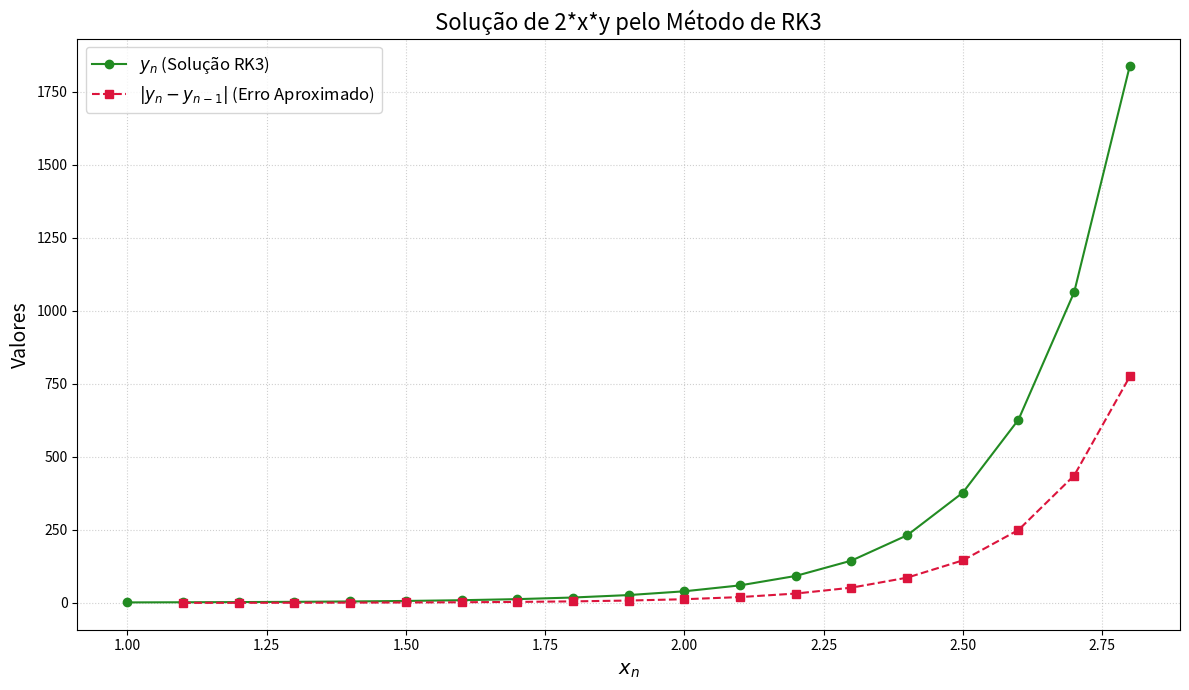

This chart was generated by the following Python code:
import pandas as pd
import math
import matplotlib.pyplot as plt
import matplotlib.ticker as ticker  # Para formatação dos eixos, se necessário

# Exemplo de valores (pode ser substituído por input do usuário)
# Mesma EDO dos exemplos anteriores para consistência
f_str_exemplo = str('2*x*y')
x_exemplo = 1
y_exemplo = 2
h_exemplo = 0.1
# A imagem do Método de RK3 mostra 18 iterações após o ponto inicial (Iter. 0 a Iter. 18)
interacoes_exemplo = 18


def resolver_edo_rk3(f_str, x_inicial, y_inicial, h_passo, num_total_iteracoes):
    """
    Resolve uma EDO de primeira ordem dy/dx = f(x,y) usando o método de Runge-Kutta de 3ª Ordem.

    Fórmulas:
        y_{i+1} = y_i + (k_1 + 4*k_2 + k_3)*h/6
        k_1 = f(x_i, y_i)
        k_2 = f(x_i + h/2, y_i + k_1*h/2)
        k_3 = f(x_i + h, y_i - k_1*h + 2*k_2*h)

    Args:
        f_str (str): A equação dy/dx = f(x,y) como string.
        x_inicial (float/int): Valor inicial de x (x0).
        y_inicial (float/int): Valor inicial de y (y0).
        h_passo (float/int): Tamanho do passo (h).
        num_total_iteracoes (int): Número de iterações a serem calculadas APÓS o ponto inicial.

    Returns:
        tuple: Contendo:
            - df (pd.DataFrame): DataFrame com os resultados das iterações.
            - equacao_info (str): String descrevendo a equação fornecida.
            - condicoes_info (str): String descrevendo as condições iniciais.
            - passo_info (str): String descrevendo o passo h.
            - num_iteracoes_info (str): String descrevendo o número de iterações.
        Retorna (None, error_message, None, None, None) em caso de erro na conversão
        de input ou na interpretação da função.
    """

    try:
        x0_global = float(x_inicial)
        y0_global = float(y_inicial)
        h = float(h_passo)
        num_iteracoes = int(num_total_iteracoes)
    except ValueError:
        error_msg = "Erro: Entrada inválida. Certifique-se de que os valores numéricos (x_inicial, y_inicial, h_passo, num_total_iteracoes) estão corretos."
        return None, error_msg, None, None, None

    try:
        allowed_names = {"x": None, "y": None, "math": math}

        def func(x_eval, y_eval):
            return eval(f_str, {"__builtins__": {}}, {**allowed_names, "x": x_eval, "y": y_eval})
        func(x0_global, y0_global)  # Teste inicial
    except Exception as e:
        error_msg = f"Erro ao interpretar a função f(x,y) ('{f_str}'): {e}\n" \
            "Certifique-se de que a equação usa 'x' e 'y' como variáveis.\n" \
            "Para funções matemáticas, use o prefixo 'math.', por exemplo, 'math.sin(x)'."
        return None, error_msg, None, None, None

    equacao_info = f"Equação fornecida: dy/dx = {f_str}"
    condicoes_info = f"Condições iniciais: x0 = {x0_global}, y0 = {y0_global}"
    passo_info = f"Passo (h): {h}"
    num_iteracoes_info = f"Número de iterações após o ponto inicial: {num_iteracoes}"

    iter_col = []
    x_col = []
    y_col = []
    k1_col = []
    k2_col = []
    k3_col = []  # Nova coluna para RK3
    erro_col = []

    x_i = x0_global
    y_i = y0_global

    # Iteração 0 (ponto inicial)
    iter_col.append(0)
    x_col.append(x_i)
    y_col.append(y_i)

    # k1, k2, k3 são calculados para o ponto (x_i, y_i) atual
    # Estes k's da linha 'Iter. i' serão usados para calcular y na linha 'Iter. i+1'
    k1_atual = func(x_i, y_i)
    k1_col.append(k1_atual)

    k2_atual = func(x_i + h / 2.0, y_i + k1_atual * h / 2.0)
    k2_col.append(k2_atual)

    k3_atual = func(x_i + h, y_i - k1_atual * h + 2.0 * k2_atual * h)
    k3_col.append(k3_atual)
    erro_col.append(float('nan'))

    # Loop para as iterações seguintes
    for i in range(1, num_iteracoes + 1):
        y_anterior_neste_passo = y_i  # y_i da iteração anterior (y_{n-1})

        # k1, k2, k3 da iteração anterior
        k1_do_passo_anterior = k1_atual
        k2_do_passo_anterior = k2_atual
        k3_do_passo_anterior = k3_atual

        # Fórmula de RK3 para y_{i+1}
        y_i = y_i + (k1_do_passo_anterior + 4.0 *
                     k2_do_passo_anterior + k3_do_passo_anterior) * h / 6.0

        x_i = x0_global + i * h

        iter_col.append(i)
        x_col.append(x_i)
        y_col.append(y_i)

        # Calcula k1, k2, k3 para ESTA iteração (x_i, y_i atuais)
        k1_atual = func(x_i, y_i)
        k1_col.append(k1_atual)

        k2_atual = func(x_i + h / 2.0, y_i + k1_atual * h / 2.0)
        k2_col.append(k2_atual)

        k3_atual = func(x_i + h, y_i - k1_atual * h + 2.0 * k2_atual * h)
        k3_col.append(k3_atual)

        erro_val = abs(y_i - y_anterior_neste_passo)
        erro_col.append(erro_val)

    df = pd.DataFrame({
        'Iter.': iter_col,
        'x0': x_col,
        'y0': y_col,
        'K1': k1_col,
        'K2': k2_col,
        'K3': k3_col,  # Adicionando K3 ao DataFrame
        'ERRO |yn-yn-1|': erro_col
    })

    return df, equacao_info, condicoes_info, passo_info, num_iteracoes_info


def gerar_grafico_edo_rk3(df_resultados, titulo_grafico="Solução da EDO pelo Método de Runge-Kutta 3ª Ordem"):
    """
    Gera e exibe um gráfico da solução da EDO (y0 vs x0) e do erro
    (|yn - y_{n-1}| vs x0) a partir de um DataFrame para o método RK3.
    """
    if not isinstance(df_resultados, pd.DataFrame):
        print("Erro: A entrada deve ser um DataFrame do Pandas.")
        return
    # K3 não é plotado diretamente no gráfico principal
    required_cols = {'x0', 'y0', 'ERRO |yn-yn-1|'}
    if not required_cols.issubset(df_resultados.columns):
        print(f"Erro: O DataFrame deve conter as colunas {required_cols}.")
        return
    if df_resultados.empty:
        print("Erro: O DataFrame está vazio, nada para plotar.")
        return

    plt.figure(figsize=(12, 7))
    plt.plot(df_resultados['x0'], df_resultados['y0'], marker='o',
             # Cor diferente
             linestyle='-', color='forestgreen', label='$y_n$ (Solução RK3)')
    plt.plot(df_resultados['x0'], df_resultados['ERRO |yn-yn-1|'], marker='s',
             # Cor diferente
             linestyle='--', color='crimson', label='$|y_n - y_{n-1}|$ (Erro Aproximado)')

    plt.title(titulo_grafico, fontsize=16)
    plt.xlabel("$x_n$", fontsize=14)
    plt.ylabel("Valores", fontsize=14)
    plt.legend(fontsize=12)
    plt.grid(True, linestyle=':', alpha=0.6)
    plt.tight_layout()
    return plt


# --- Exemplo de uso do método de Runge-Kutta de 3ª Ordem ---
dataframe_rk3, eq_info_rk3, ci_info_rk3, p_info_rk3, ni_info_rk3 = resolver_edo_rk3(
    f_str_exemplo,
    x_exemplo,
    y_exemplo,
    h_exemplo,
    interacoes_exemplo
)

if dataframe_rk3 is not None:
    print("Solução de EDO pelo Método de Runge-Kutta de 3ª Ordem")
    print("----------------------------------------------------")
    print(eq_info_rk3)
    print(ci_info_rk3)
    print(p_info_rk3)
    print(ni_info_rk3)
    print("----------------------------------------------------\n")
    print("Resultados das Iterações:")

    # Formatação para o DataFrame de RK3, baseado na imagem:
    # x0: 3 casas (1.000)
    # y0: 4 casas (2.4672)
    # K1, K2, K3: 4 casas
    # ERRO: 4 casas
    formatters_rk3 = {
        'x0': '{:.3f}'.format,
        'y0': '{:.4f}'.format,
        'K1': '{:.4f}'.format,
        'K2': '{:.4f}'.format,
        'K3': '{:.4f}'.format,
        'ERRO |yn-yn-1|': '{:.4f}'.format
    }
    print(dataframe_rk3.to_string(index=False,
          na_rep='NaN', formatters=formatters_rk3))

    grafico_rk3 = gerar_grafico_edo_rk3(
        dataframe_rk3, titulo_grafico=f"Solução de {f_str_exemplo} pelo Método de RK3"
    )
    # grafico_rk3.show() # Descomente para exibir o gráfico
    print("\nGráfico gerado (descomente plt.show() na função ou aqui para exibir).")

else:
    print(f"Não foi possível calcular a solução: {eq_info_rk3}")

print("\n--- Exemplo com erro na equação (RK3) ---")
dataframe_erro_rk3, msg_erro_rk3, _, _, _ = resolver_edo_rk3(
    "x**2 + y/z",  # Equação com variável 'z' não definida
    0, 1, 0.25, 4
)
if dataframe_erro_rk3 is None:
    print(msg_erro_rk3)
